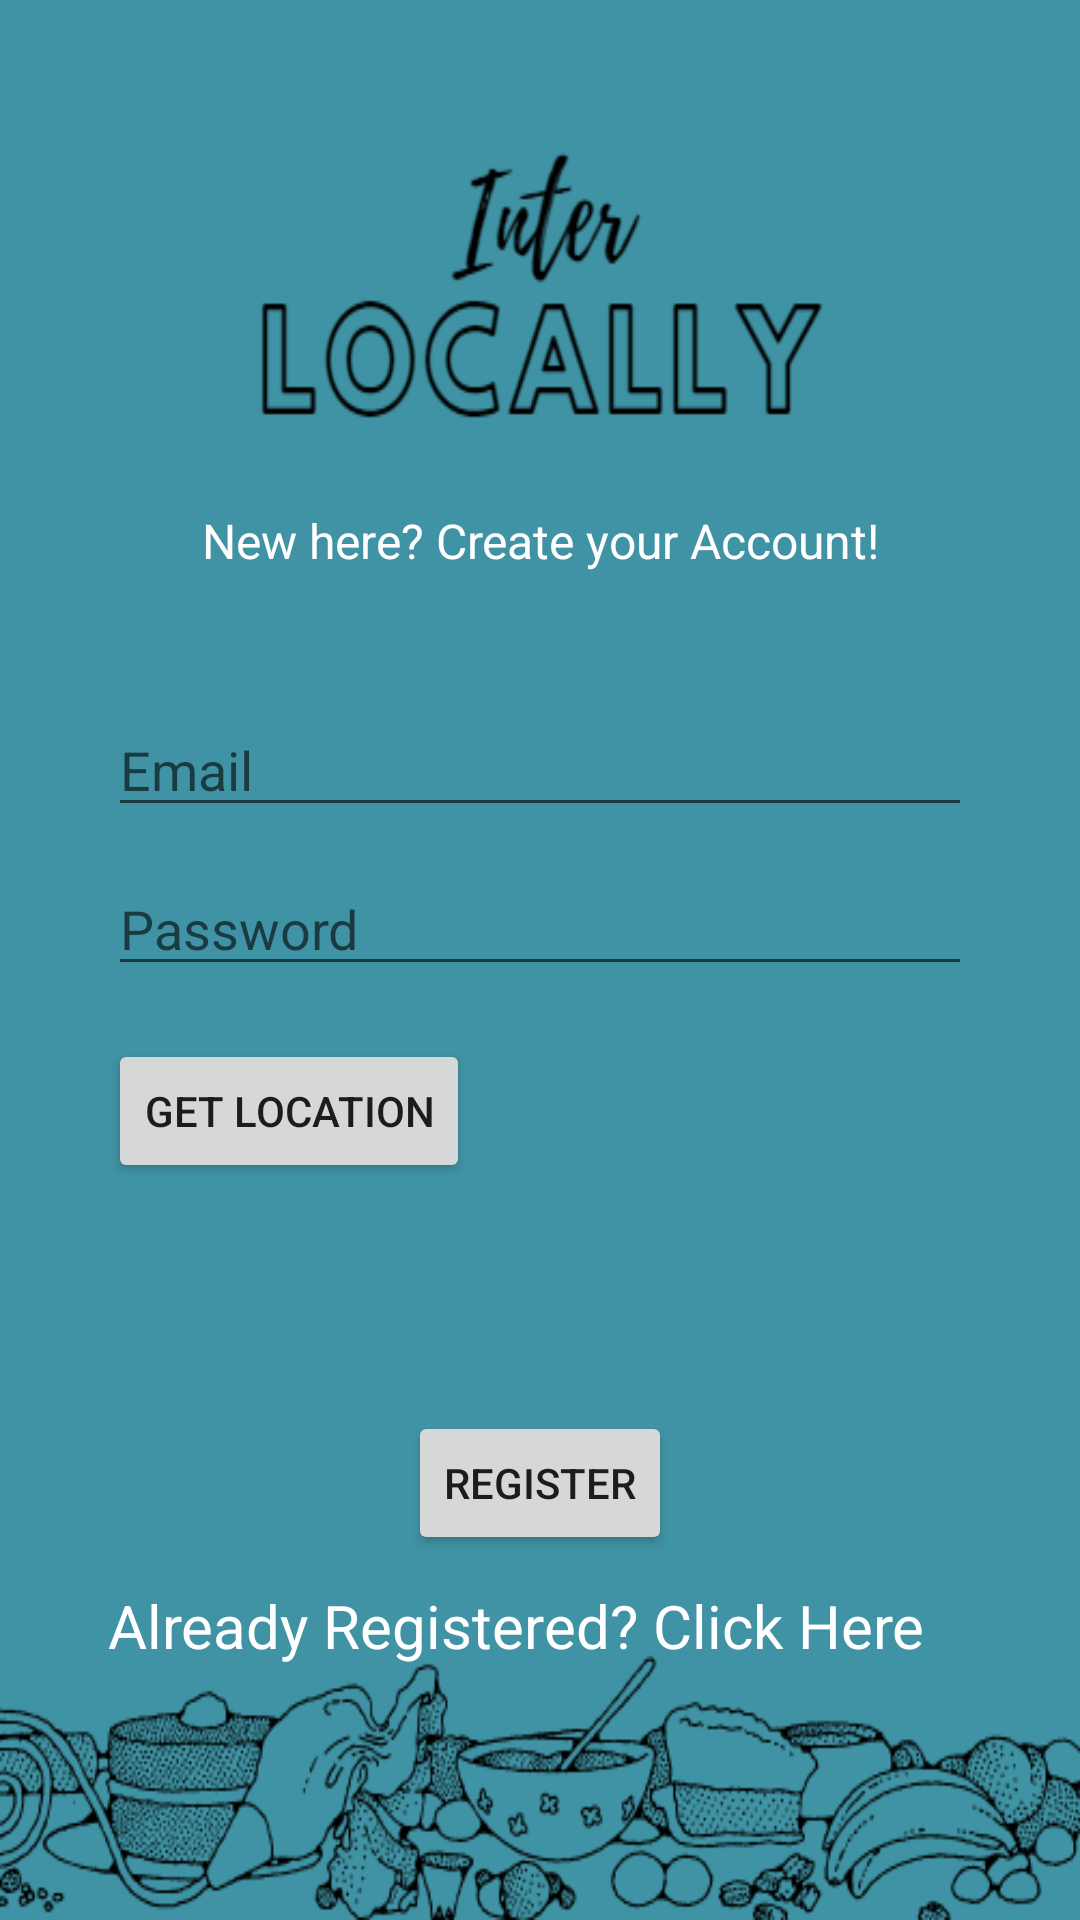

Layout XML and referenced resources for this Android screen:
<!-- AndroidManifest.xml: application theme Theme.InterlocallyApp -->
<!-- res/layout/activity_register.xml -->
<?xml version="1.0" encoding="utf-8"?>
<androidx.constraintlayout.widget.ConstraintLayout xmlns:android="http://schemas.android.com/apk/res/android"
    xmlns:app="http://schemas.android.com/apk/res-auto"
    xmlns:tools="http://schemas.android.com/tools"
    android:layout_width="match_parent"
    android:layout_height="match_parent"
    android:background="@drawable/background"
    tools:context=".Register">

    <androidx.constraintlayout.widget.Guideline
        android:layout_width="wrap_content"
        android:layout_height="wrap_content"
        android:id="@+id/guideline"
        app:layout_constraintGuide_percent="0.5"
        android:orientation="horizontal"/>

    <androidx.constraintlayout.widget.Guideline
        android:layout_width="wrap_content"
        android:layout_height="wrap_content"
        android:id="@+id/guidelineVertical"
        app:layout_constraintGuide_percent="0.5"
        android:orientation="vertical"/>

    <androidx.constraintlayout.widget.Guideline
        android:layout_width="wrap_content"
        android:layout_height="wrap_content"
        android:id="@+id/guidelineLeft"
        app:layout_constraintGuide_percent="0.1"
        android:orientation="vertical"/>

    <androidx.constraintlayout.widget.Guideline
        android:layout_width="wrap_content"
        android:layout_height="wrap_content"
        android:id="@+id/guidelineRight"
        app:layout_constraintGuide_percent="0.9"
        android:orientation="vertical"/>

    <androidx.constraintlayout.widget.Guideline
        android:layout_width="wrap_content"
        android:layout_height="wrap_content"
        android:id="@+id/guidelineTop"
        app:layout_constraintGuide_percent="0.03"
        android:orientation="horizontal"/>

    <androidx.constraintlayout.widget.Guideline
        android:layout_width="wrap_content"
        android:layout_height="wrap_content"
        android:id="@+id/guidelineBottom"
        app:layout_constraintGuide_percent="0.97"
        android:orientation="horizontal"/>

    <TextView
        android:id="@+id/textView"
        android:layout_width="0dp"
        android:layout_height="wrap_content"
        android:layout_marginTop="150dp"
        android:text="New here? Create your Account!"
        android:textColor="#FFFFFF"
        android:textSize="16sp"
        android:gravity="center"
        app:layout_constraintEnd_toEndOf="@id/guidelineRight"
        app:layout_constraintStart_toStartOf="@id/guidelineLeft"
        app:layout_constraintTop_toTopOf="@id/guidelineTop" />

    <EditText
        android:id="@+id/Email"
        android:layout_width="0dp"
        android:layout_height="wrap_content"
        android:layout_marginTop="215dp"
        android:inputType="textEmailAddress"
        android:hint="Email"
        android:textColor="#FFFFFF"
        app:layout_constraintBottom_toTopOf="@+id/emailInput"
        app:layout_constraintEnd_toEndOf="@id/guidelineRight"
        app:layout_constraintStart_toStartOf="@id/guidelineLeft"
        app:layout_constraintTop_toBottomOf="@id/guidelineTop" />

    <TextView
        android:id="@+id/emailInput"
        android:layout_width="wrap_content"
        android:layout_height="wrap_content"
        android:textColor="#FF0000"
        android:layout_marginBottom="10dp"
        android:textSize="13sp"
        app:layout_constraintBottom_toTopOf="@+id/password"
        app:layout_constraintStart_toStartOf="@id/guidelineLeft"
        app:layout_constraintTop_toBottomOf="@id/Email"/>

    <EditText
        android:id="@+id/password"
        android:layout_width="0dp"
        android:layout_height="wrap_content"
        android:layout_marginTop="20dp"
        android:inputType="textPassword"
        android:hint="Password"
        android:drawableRight="@drawable/ic_baseline_visibility_off_24"
        android:longClickable="false"
        app:layout_constraintEnd_toEndOf="@id/guidelineRight"
        app:layout_constraintStart_toStartOf="@id/guidelineLeft"
        app:layout_constraintTop_toBottomOf="@+id/Email"
        app:layout_constraintBottom_toBottomOf="@id/guideline"/>


    <TextView
        android:id="@+id/passwordInput"
        android:layout_width="wrap_content"
        android:layout_height="wrap_content"
        android:textColor="#FF0000"
        android:textSize="13sp"
        app:layout_constraintBottom_toTopOf="@+id/locationBtn"
        app:layout_constraintStart_toStartOf="@id/guidelineLeft"
        app:layout_constraintTop_toBottomOf="@id/password"/>

    <Button
        android:id="@+id/locationBtn"
        android:layout_width="wrap_content"
        android:layout_height="wrap_content"
        app:layout_constraintStart_toStartOf="@id/guidelineLeft"
        app:layout_constraintTop_toBottomOf="@+id/passwordInput"
        android:text="Get Location" />

    <TextView
        android:id="@+id/locationText"
        android:layout_width="wrap_content"
        android:layout_height="wrap_content"
        android:textColor="#FF0000"
        android:textSize="13sp"
        app:layout_constraintStart_toStartOf="@id/guidelineLeft"
        app:layout_constraintTop_toBottomOf="@id/locationBtn"/>

    <Button
        android:id="@+id/registerBtn"
        android:layout_width="wrap_content"
        android:layout_height="wrap_content"
        android:text="Register"
        android:layout_marginTop="160dp"
        android:layout_marginBottom="10dp"
        app:layout_constraintEnd_toEndOf="@id/guidelineRight"
        app:layout_constraintStart_toStartOf="@id/guidelineLeft"
        app:layout_constraintTop_toBottomOf="@+id/guideline"
        app:layout_constraintBottom_toTopOf="@id/Login"/>

    <TextView
        android:id="@+id/Login"
        android:layout_width="wrap_content"
        android:layout_height="wrap_content"
        android:text="Already Registered? Click Here"
        android:textColor="#FFFFFF"
        android:textSize="20sp"
        android:layout_marginBottom="75dp"
        app:layout_constraintBottom_toBottomOf="@id/guidelineBottom"
        app:layout_constraintStart_toStartOf="@id/guidelineLeft"
        app:layout_constraintTop_toBottomOf="@+id/registerBtn"/>

</androidx.constraintlayout.widget.ConstraintLayout>
<!-- resources referenced by this layout -->
<resources>
  <!-- drawable background: png bitmap (drawable, 50153 bytes) -->
  <style name="Theme.InterlocallyApp" parent="Theme.MaterialComponents.DayNight.DarkActionBar">
          
          <item name="colorPrimary">@color/purple_500</item>
          <item name="colorPrimaryVariant">@color/purple_700</item>
          <item name="colorOnPrimary">@color/white</item>
          
          <item name="colorSecondary">@color/teal_200</item>
          <item name="colorSecondaryVariant">@color/teal_700</item>
          <item name="colorOnSecondary">@color/black</item>
          
          <item name="android:statusBarColor" tools:targetApi="l">?attr/colorPrimaryVariant</item>
          
      </style>
  <!-- not gathered from this repository: default colours our renderer supplied (Android Studio template values) -->
  <color name="purple_500">#FF6200EE</color>
  <color name="purple_700">#FF3700B3</color>
  <color name="teal_200">#FF03DAC5</color>
  <color name="teal_700">#FF018786</color>
  <color name="black">#FF000000</color>
  <color name="white">#FFFFFFFF</color>
</resources>
